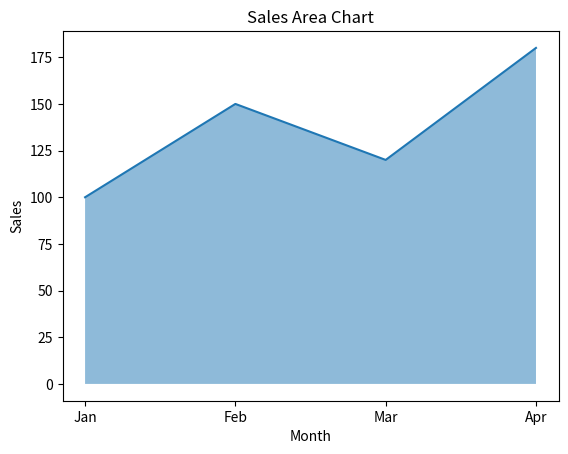

Reproduce this figure in Python.
import matplotlib.pyplot as plt
months = ["Jan", "Feb", "Mar", "Apr"] 
sales = [100, 150, 120, 180] 
plt.fill_between(months, sales, alpha=0.5) 
plt.plot(months, sales) 
plt.title("Sales Area Chart") 
plt.xlabel("Month") 
plt.ylabel("Sales") 
plt.show()
